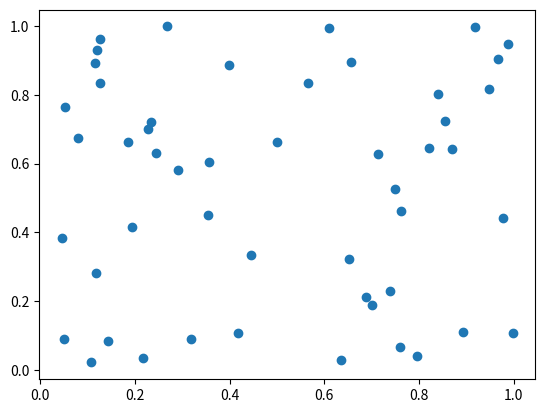

This figure's Python source:
import matplotlib.pyplot as plt
import numpy as np
import random

xs = []
ys = []
N = 50

for i in range(N):
    xs.append(random.random())
    ys.append(random.random())

plt.scatter(np.array(xs, dtype=float), np.array(ys, dtype=float))
plt.show()